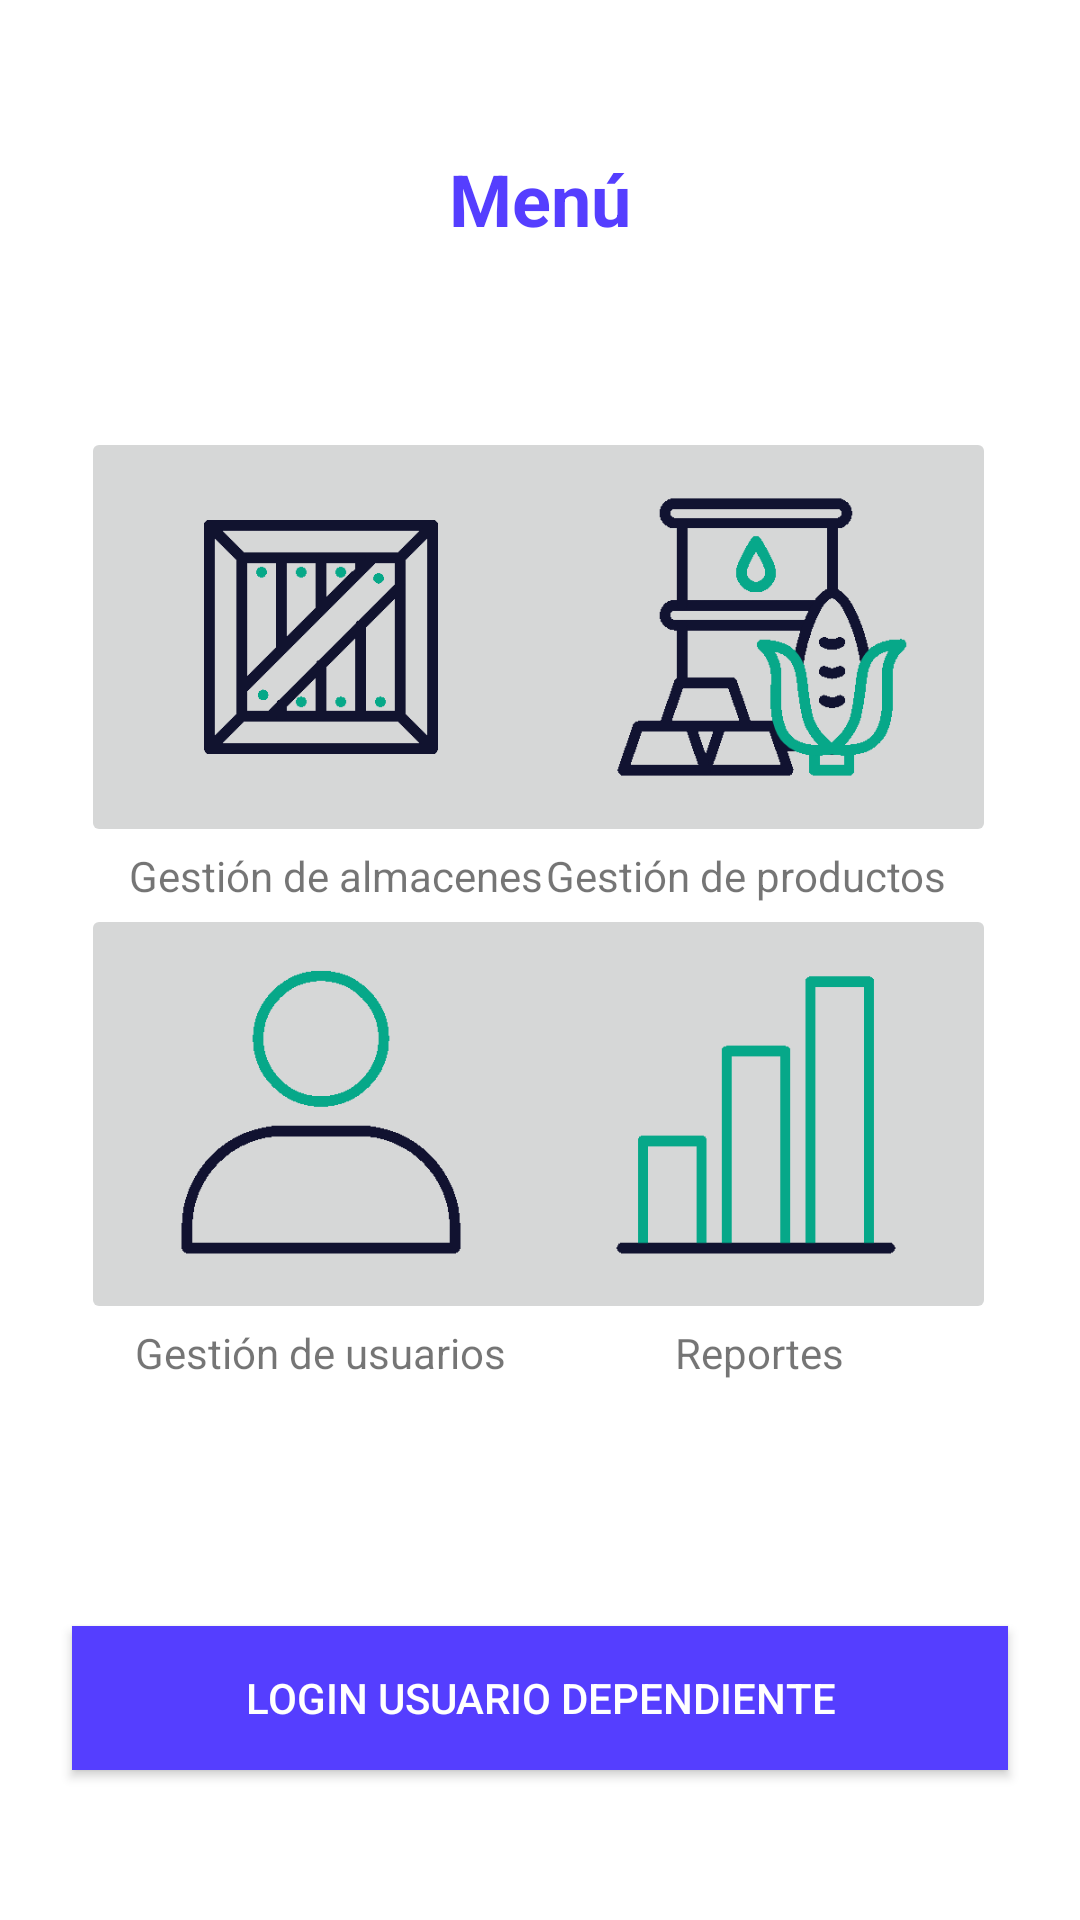

Reconstruct the res/layout file that produces this screen, plus the resources it refers to.
<!-- AndroidManifest.xml: application theme Base.Theme.Inventory_Savers -->
<!-- res/layout/activity_menu.xml -->
<?xml version="1.0" encoding="utf-8"?>
<androidx.constraintlayout.widget.ConstraintLayout xmlns:android="http://schemas.android.com/apk/res/android"
    xmlns:app="http://schemas.android.com/apk/res-auto"
    xmlns:tools="http://schemas.android.com/tools"
    android:layout_width="match_parent"
    android:layout_height="match_parent"
    tools:context=".MenuActivity">

    <ImageButton
        android:id="@+id/imageButtonReportes_menu"
        android:layout_width="160dp"
        android:layout_height="140dp"
        android:layout_marginEnd="50dp"
        android:scaleType="fitCenter"
        app:layout_constraintEnd_toEndOf="parent"
        app:layout_constraintHorizontal_bias="0.533"
        app:layout_constraintStart_toEndOf="@+id/space2"
        app:layout_constraintTop_toBottomOf="@+id/textView8"
        app:srcCompat="@drawable/graficasok" />

    <TextView
        android:id="@+id/text_usuarios"
        android:layout_width="0dp"
        android:layout_height="wrap_content"
        android:layout_marginStart="24dp"
        android:layout_marginTop="50dp"
        android:layout_marginEnd="24dp"
        android:text="@string/menu"
        android:textAlignment="center"
        android:textColor="@color/morado"
        android:textSize="24sp"
        android:textStyle="bold"
        app:layout_constraintEnd_toEndOf="parent"
        app:layout_constraintHorizontal_bias="0.0"
        app:layout_constraintStart_toStartOf="parent"
        app:layout_constraintTop_toTopOf="parent" />

    <Button
        android:id="@+id/buttonLoginUserDep_menu"
        android:layout_width="0dp"
        android:layout_height="wrap_content"
        android:layout_marginStart="24dp"
        android:layout_marginEnd="24dp"

        android:layout_marginBottom="50dp"
        android:background="@color/morado"
        android:text="Login usuario dependiente"
        android:textColor="#FFFFFF"
        app:layout_constraintBottom_toBottomOf="parent"
        app:layout_constraintEnd_toEndOf="parent"
        app:layout_constraintHorizontal_bias="0.0"
        app:layout_constraintStart_toStartOf="parent" />

    <ImageButton
        android:id="@+id/imageButtonAlamcenes_menu"
        android:layout_width="160dp"
        android:layout_height="140dp"
        android:layout_marginStart="50dp"
        android:layout_marginTop="60dp"
        android:scaleType="fitCenter"
        app:layout_constraintEnd_toStartOf="@+id/space2"
        app:layout_constraintStart_toStartOf="parent"
        app:layout_constraintTop_toBottomOf="@+id/text_usuarios"
        app:srcCompat="@drawable/cajaalmacen" />

    <ImageButton
        android:id="@+id/imageButtonProductos_menu"
        android:layout_width="160dp"
        android:layout_height="140dp"
        android:layout_marginTop="60dp"
        android:layout_marginEnd="50dp"
        android:scaleType="fitCenter"
        app:layout_constraintEnd_toEndOf="parent"
        app:layout_constraintHorizontal_bias="0.533"
        app:layout_constraintStart_toEndOf="@+id/space2"
        app:layout_constraintTop_toBottomOf="@+id/text_usuarios"
        app:srcCompat="@drawable/productos" />

    <ImageButton
        android:id="@+id/imageButtonUsuarios_menu"
        android:layout_width="160dp"
        android:layout_height="140dp"
        android:layout_marginStart="50dp"
        android:scaleType="fitCenter"
        app:layout_constraintEnd_toStartOf="@+id/space2"
        app:layout_constraintStart_toStartOf="parent"
        app:layout_constraintTop_toBottomOf="@+id/textView5"
        app:srcCompat="@drawable/usuarios" />

    <TextView
        android:id="@+id/textView5"
        android:layout_width="wrap_content"
        android:layout_height="wrap_content"
        android:layout_marginStart="60dp"
        android:text="@string/gestionAlmacenes"
        app:layout_constraintEnd_toStartOf="@+id/space2"
        app:layout_constraintStart_toStartOf="parent"
        app:layout_constraintTop_toBottomOf="@+id/imageButtonAlamcenes_menu" />

    <TextView
        android:id="@+id/textView6"
        android:layout_width="wrap_content"
        android:layout_height="wrap_content"
        android:layout_marginEnd="50dp"
        android:text="@string/reportes"
        app:layout_constraintEnd_toEndOf="parent"
        app:layout_constraintStart_toEndOf="@+id/space2"
        app:layout_constraintTop_toBottomOf="@+id/imageButtonReportes_menu" />

    <TextView
        android:id="@+id/textView7"
        android:layout_width="wrap_content"
        android:layout_height="wrap_content"
        android:layout_marginStart="50dp"
        android:text="@string/gestionUsuarios"
        app:layout_constraintEnd_toStartOf="@+id/space2"
        app:layout_constraintStart_toStartOf="parent"
        app:layout_constraintTop_toBottomOf="@+id/imageButtonUsuarios_menu" />

    <TextView
        android:id="@+id/textView8"
        android:layout_width="wrap_content"
        android:layout_height="wrap_content"
        android:layout_marginEnd="60dp"
        android:text="@string/gestionProductos"
        app:layout_constraintEnd_toEndOf="parent"
        app:layout_constraintHorizontal_bias="0.484"
        app:layout_constraintStart_toEndOf="@+id/space2"
        app:layout_constraintTop_toBottomOf="@+id/imageButtonProductos_menu" />

    <Space
        android:id="@+id/space2"
        android:layout_width="33dp"
        android:layout_height="659dp"
        app:layout_constraintBottom_toTopOf="@+id/buttonLoginUserDep_menu"
        app:layout_constraintEnd_toEndOf="parent"
        app:layout_constraintStart_toStartOf="parent"
        app:layout_constraintTop_toBottomOf="@+id/text_usuarios"
        app:layout_constraintVertical_bias="0.0" />

</androidx.constraintlayout.widget.ConstraintLayout>
<!-- resources referenced by this layout -->
<resources>
  <color name="morado">#553EFF</color>
  <!-- drawable cajaalmacen: gif bitmap (drawable, 401312 bytes) -->
  <!-- drawable graficasok: gif bitmap (drawable, 160908 bytes) -->
  <!-- drawable productos: gif bitmap (drawable, 850354 bytes) -->
  <!-- drawable usuarios: gif bitmap (drawable, 154673 bytes) -->
  <string name="gestionAlmacenes">Gestión de almacenes</string>
  <string name="gestionProductos">Gestión de productos</string>
  <string name="gestionUsuarios">Gestión de usuarios</string>
  <string name="menu">Menú</string>
  <string name="reportes">Reportes</string>
  <style name="Base.Theme.Inventory_Savers" parent="Theme.AppCompat.Light">&gt;
          
          <item name="colorPrimary">@color/morado</item>
          <item name="colorPrimaryVariant">@color/morado</item>
          
          <item name="android:navigationBarColor">@color/morado</item>
          <item name="android:itemBackground">@color/morado</item>
          <item name="android:panelBackground">@color/morado</item>
          <item name="android:titleTextColor">@color/white</item>
          <item name="android:windowBackground">@color/white</item>
  
  
      </style>
  <color name="white">#FFFFFF</color>
</resources>
